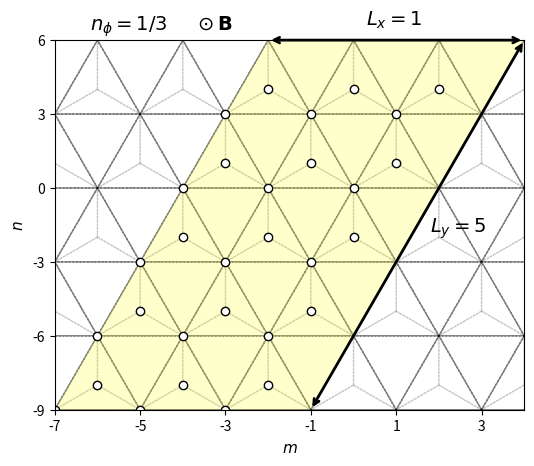

Reproduce this figure in Python. (Note: this script raises an exception after producing the figure.)
import numpy as np
import matplotlib.pyplot as plt
from matplotlib.patches import Polygon
import matplotlib.gridspec as gridspec
from matplotlib.path import Path
import matplotlib.patches as patches

# lattice vectors (normalized)

a1 = (1/2) * np.array([1, np.sqrt(3)])
a2 = (1/2) * np.array([-1, np.sqrt(3)])
avec = np.vstack((a1, a2))

a=1


if __name__ == '__main__':

    fig = plt.figure()

    # gs = gridspec.GridSpec(1, 2, width_ratios=[1.4, 1])

    ax = plt.subplot(111)

    delta = np.zeros((3, 2))
    delta[0, :] = (-1 / 3) * avec[0, :] + (-1 / 3) * avec[1, :]
    delta[1, :] = (2 / 3) * avec[0, :] + (-1 / 3) * avec[1, :]
    delta[2, :] = (-1 / 3) * avec[0, :] + (2 / 3) * avec[1, :]

    secondNN = np.zeros((6, 2))
    # positive direction for A sites / negative direction for B sites
    secondNN[0, :] = avec[0, :]
    secondNN[1, :] = -avec[0, :] + avec[1, :]
    secondNN[2, :] = -avec[1, :]
    # negative direction for A sites / positive direction for B sites
    secondNN[3, :] = avec[1, :]
    secondNN[4, :] = -avec[0, :]
    secondNN[5, :] = avec[0, :] - avec[1, :]

    fifthNN = np.zeros((6, 2))
    fifthNN[0, :] = -avec[0, :] - avec[1, :]
    fifthNN[1, :] = -avec[0, :] + 2 * avec[1, :]
    fifthNN[2, :] = 2 * avec[0, :] - avec[1, :]
    fifthNN[3, :] = avec[0, :] + avec[1, :]
    fifthNN[4, :] = -2 * avec[0, :] + avec[1, :]
    fifthNN[5, :] = avec[0, :] - 2 * avec[1, :]

    for m in range(-6, 6):
        for n in range(-6, 6):
            xcoord = 0 + 2*n*avec[0, 0] + m*avec[0, 0]
            ycoord = 0 + m*avec[0, 1]
            for i in range(3):
                ax.arrow(xcoord, ycoord, delta[i, 0], delta[i, 1], color='gray', width=0.0001, ls=':', alpha=0.5)

    for m in range(-6, 6):
        for n in range(-6, 6):
            xcoord = 0 + 2*n*avec[0, 0] + m*avec[0, 0]
            ycoord = 0 + m*avec[0, 1]
            ax.arrow(xcoord, ycoord, avec[0, 0], avec[0, 1], color='black', width=0.0001, ls='--', alpha=0.5)
            ax.arrow(xcoord, ycoord, 2*avec[0, 0], 0, color='black', width=0.0001, ls='--', alpha=0.5)
            ax.arrow(xcoord, ycoord, avec[0, 0], -avec[0, 1], color='black', width=0.0001, ls='--', alpha=0.5)


    # ax.scatter(delta[:, 0], delta[:, 1], color='blue', zorder=2)
    # ax.scatter(secondNN[0:3, 0], secondNN[0:3, 1], color='green')
    # ax.scatter(secondNN[3:6, 0], secondNN[3:6, 1], color='green', marker='x')
    # ax.scatter(fifthNN[0:3, 0], fifthNN[0:3, 1], color='red', zorder=2)
    # ax.scatter(fifthNN[3:6, 0], fifthNN[3:6, 1], color='red', marker='x', zorder=2)
    ax.set_xlabel('$m$', fontsize=11)
    ax.set_ylabel('$n$', fontsize=11)

    # ax.arrow(0, 0, avec[0, 0], avec[0, 1], color='black', head_width=0.1, length_includes_head=True)
    # ax.arrow(0, 0, avec[1, 0], avec[1, 1], color='black', head_width=0.1, length_includes_head=True)
    # ax.text(avec[0, 0]/3, 0.4, "$\mathbf{a}_1$")
    # ax.text(avec[0, 0]/3, -0.5, "$\mathbf{a}_2$")

    ax.annotate("", xy=(-1*avec[0, 0], -3*avec[0, 1]), xycoords='data', xytext=(4*avec[0, 0], 2*avec[0, 1]), textcoords='data',
               arrowprops=dict(arrowstyle="<->", connectionstyle="arc3", color='k', lw=2))
    ax.text(1.8 * avec[0, 0], -0.6 * avec[0, 1], '$L_y=5$', fontsize=14)

    ax.annotate("", xy=(-2 * avec[0, 0], 2 * avec[0, 1]), xycoords='data', xytext=(4 * avec[0, 0], 2 * avec[0, 1]),
                textcoords='data',
                arrowprops=dict(arrowstyle="<->", connectionstyle="arc3", color='k', lw=2))
    ax.text(0.3 * avec[0, 0], 2.2 * avec[0, 1], '$L_x=1$', fontsize=14)

    # ax.annotate("", xy=(0, 0), xycoords='data', xytext=(avec[0, 0], 0), textcoords='data',
    #             arrowprops=dict(arrowstyle="<->", connectionstyle="arc3", color='k', lw=2))
    # ax.text(0.35 * avec[0, 0], -0.4 * avec[0, 1], 'b', fontsize=11)
    #
    # ax.annotate("", xy=(avec[0, 0], 0), xycoords='data', xytext=(avec[0, 0], (1 / 3) * avec[0, 1]), textcoords='data',
    #             arrowprops=dict(arrowstyle="<->", connectionstyle="arc3", color='k', lw=2))
    # ax.text(1.2 * avec[0, 0], 0.25 * (1 / 3) * avec[0, 1], 'c', fontsize=11)


    def xformat(value, tick_number):
        return "{}".format(int(value / (a/2)))

    def yformat(value, tick_number):
        return "{}".format(int(round(value/(np.sqrt(3)/6))))

    ax.set_xlim([-7*avec[0, 0], 4*avec[0, 0]])
    ax.set_xticks(np.arange(-7 * avec[0, 0], 4 * avec[0, 0]+0.1, step=2*avec[0, 0]))
    ax.set_ylim([-3*avec[0, 1], 2*avec[0, 1]])
    ax.set_yticks(np.arange(-3 * avec[0, 1], 2 * avec[0, 1]+0.1, step=avec[0, 1]))

    ax.xaxis.set_major_formatter(plt.FuncFormatter(xformat))
    ax.yaxis.set_major_formatter(plt.FuncFormatter(yformat))

    ax.tick_params(axis='both', which='major', labelsize=10)

    muc = Polygon(((-7*avec[0, 0], -3*avec[0, 1]), (-1*avec[0, 0], 3*avec[0, 1]), (5*avec[0, 0], 3*avec[0, 1]), (-7*avec[0, 0]+3*2*avec[0, 0], -3*avec[0, 1]+0)), fc=(1, 1, 0, 0.2))

    for y in range(5):
        for x in range(3):
            ax.scatter(-7 * avec[0, 0] + 2 * x * avec[0, 0] + y * avec[0, 0] + 0, -3 * avec[0, 1] + 0 + y * avec[0, 1], color='k', zorder=2, facecolors='white')
            ax.scatter(-7*avec[0, 0]+delta[1, 0]+2*x*avec[0, 0]+y*avec[0, 0], -3*avec[0, 1]+delta[1, 1]+y*avec[0, 1], color='k', zorder=2, facecolors='white')

    #uc = Polygon(((0, 0), (avec[0, 0], avec[0, 1]), (3 * avec[0, 0], avec[0, 1]), (2 * avec[0, 0], 0)), fill=False, ec='g')

    fig.text(0.2, 0.9, "$n_\phi=1/3 \;\;\;\;\; \odot\mathbf{B}$", fontsize=14)

    ax.add_artist(muc)
    #ax.add_artist(uc)

    ax.set_aspect('equal', adjustable='box')

########################################################################################################################

    # ax1 = plt.subplot(gs[1])
    #
    # box = ax1.get_position()
    # box.y0 = box.y0 - 0.015
    # box.y1 = box.y1 - 0.015
    # ax1.set_position(box)
    #
    # ax1.grid(True)
    # ax1.spines['left'].set_position('zero')
    # ax1.spines['right'].set_color('none')
    # ax1.spines['bottom'].set_position('zero')
    # ax1.spines['top'].set_color('none')
    #
    # ax1.arrow(0, 0, 3 * np.pi + 1, 0, color='k', head_width=0.1, length_includes_head=True)
    # ax1.arrow(0, 0, 0, 4 * np.pi + 1, color='k', head_width=0.1, length_includes_head=True)
    #
    # ax1.arrow(0, 0, np.pi, -np.pi, color='r', head_width=0.1, length_includes_head=True, ls="--", zorder=3)
    # ax1.arrow(0, 0, 2 * np.pi, 2 * np.pi, color='r', head_width=0.1, length_includes_head=True, ls="--", zorder=3)
    # ax1.plot([np.pi, 3 * np.pi], [-np.pi, np.pi], color='b', linestyle=':', linewidth=1)
    # ax1.plot([2 * np.pi, 3 * np.pi], [2 * np.pi, np.pi], color='b', linestyle=':', linewidth=1)
    #
    # ax1.set_xlim([0 - 1, 3 * np.pi + 1])
    # ax1.set_ylim([-np.pi - 1, 4 * np.pi + 1])
    #
    # muc_r = Polygon(((0, 0), (0, 4 * np.pi), (0.5*np.pi, 4 * np.pi), (0.5*np.pi, 0)), fc=(1, 1, 0, 0.2))
    #
    # ax1.set_xticks(np.arange(0, 4 * np.pi, step=np.pi))
    # ax1.set_yticks(np.arange(-np.pi, 5 * np.pi, step=np.pi))
    #
    #
    # def custom(value, tick_number):
    #
    #     if int(round(value / (np.pi))) == 0:
    #         return 0
    #     elif int(round(value / (np.pi))) == 1:
    #         return "$\pi$"
    #     elif int(round(value / (np.pi))) == -1:
    #         return "$-\pi$"
    #     else:
    #         return "{}$\pi$".format(int(round(value / (np.pi))))
    #
    #
    # ax1.xaxis.set_major_formatter(plt.FuncFormatter(custom))
    # ax1.yaxis.set_major_formatter(plt.FuncFormatter(custom))
    #
    # ax1.tick_params(axis='both', which='major', labelsize=10)
    #
    # ax1.text(3 * np.pi + 1, 0.5, '$x$', fontsize=11)
    # ax1.text(0.5, 4 * np.pi + 1, '$y$', fontsize=11)
    #
    # ax1.text(np.pi / 2 - 1.15, -np.pi / 2 - 0.75, '$\mathbf{b}_1$', fontsize=11)
    # ax1.text(3 * np.pi / 2 - 1.35, 3 * np.pi / 2 + 0.2, '$\mathbf{b}_2$', fontsize=11)
    #
    # # ax.set_xlabel("x")
    # # ax.set_ylabel("y")
    #
    # ax1.add_artist(muc_r)
    #
    # uc_r = Polygon(((0, 0), (0, 4 * np.pi), (np.pi, 4 * np.pi), (np.pi, 0)), fill=False, ec='g', zorder=2)
    # ax1.add_artist(uc_r)
    #
    # ax1.set_aspect('equal', adjustable='box')

    # plt.text(-23, 14, "(a)", fontsize=12)
    # plt.text(-3, 14, "(b)", fontsize=12)

    # ax.set_position(pos=[0.1, 0.1, 0.9, 0.9])

    plt.savefig("/home/<user>/Documents/presentations/2020_02_21/figures/lattice_nu_2_5_nphi_1_3_Ly_5_lt.png", bbox_inches='tight', dpi=300)
    plt.show()